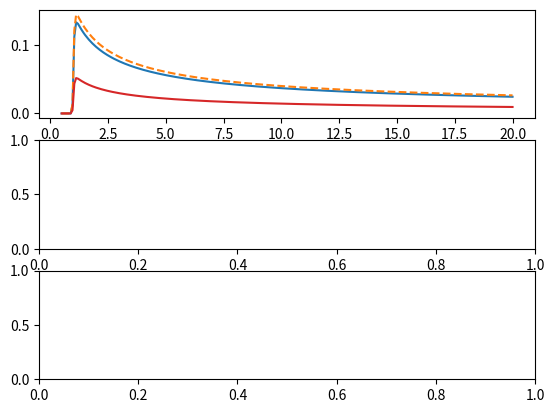

Write Python code to recreate this figure. (Note: this script raises an exception after producing the figure.)
"""
Code to compute the cooling coefficient for blackbody radiation 
around a binary with given mass and semi-major axis
"""

from typing import NamedTuple
from math import sqrt

pi = 3.14159265359
cgs = dict(
		G = 6.6725985e-8,
		c = 2.99792458e10,
		kb = 1.38065812e-16,
		sigmab = 5.6705119e-5,
		mp = 1.6726e-24,
		kappa = 0.4,            # electron scattering
		pc = 3.085678e18,
		msun = 1.989e33,
	)

class ShakuraSunyaevDisk(NamedTuple):
	"""The central mass, length scale (e.g. binary separation), alpha, and mach number (at r=3a)
	   for a Shakura-Sunyaev alpha-disk (Frank, King, & Raine 2002) 
		- for numerical reasons the disk Mach number at r=3a is supplied (as oppoed to the
		  accretion rate), and mdot as a fraction of the eddington rate is determined 
		  accordingly
	"""

	central_mass_msun : float
	length_scale_pc   : float
	mach_number_3a    : float
	alpha             : float

	# -------------------------------------------------------------------------
	@property
	def _mass(self) -> float:
		return self.central_mass_msun * cgs['msun']

	@property
	def _length(self) -> float:
		return self.length_scale_pc * cgs['pc']
	
	@property
	def _time(self) -> float:
		return sqrt(self._length**3 / self._GM)  # Omega_b^-1

	@property
	def _GM(self) -> float:
		return self._mass * cgs['G']	

	@property
	def _accretion_efficiency(self):
		return 0.1
	
	@property
	def _eddington_rate(self) -> float:
		return 4 * pi * self._GM / cgs['kappa'] / cgs['c'] / self._accretion_efficiency

	@property
	def _eddington_fraction(self) -> float:
		"""Calculated for provided Mach number at r=3a

		   f_edd = 10.26 * (mp^4 / kb^4 * sigmab / kappa * alpha)^(1/2) * (GM)^(7/4) * Mach(r)^-5 * r^(-1/4) / Mdot_edd
		"""
		f0 = 10.2604 * (cgs['mp']**4 / cgs['kb']**4 * cgs['sigmab'] / cgs['kappa'])**0.5
		rm = 3 * self._length
		return (f0 * self.alpha**0.5 * self._GM**(7./4.) * rm**(-1./4.) * self.mach_number_3a**-5
		           / self._eddington_rate)
	
	@property
	def _accretion_rate(self) -> float:
		return self._eddington_fraction * self._eddington_rate

	@property
	def _surface_density(self) -> float:
		"""Disk surface density scaling in cgs

		   Sigma = (32 * 3^6 / pi^3)^(1/5) * (mp^4 / kb^4 * sigmab / kappa)^(1/5) 
		   			* alpha^(-4/5) * (GM)^(1/5) * Mdot^(3/5) * r^(-3/5)
		"""
		s0 = 0.269274 * (cgs['mp']**4 / cgs['kb']**4 * cgs['sigmab'] / cgs['kappa'])**(1./5.)
		return s0 * self.alpha**(-4./5.) * self._GM**(1./5.) * self._accretion_rate**(3./5.) * self._length**(-3./5.)

	@property
	def _surface_pressure(self) -> float:
		"""Disk pressure scaling in cgs

		   P = (1 / 3 / pi) * alpha^-1 * Mdot * (GM)^0.5 * r^(-3/2)
		"""
		return 0.106103 / self.alpha * self._accretion_rate * sqrt(self._GM) * self._length**(-3./2.)

	@property
	def _midplane_temperature(self) -> float:
		"""Disk midplane temperature scaling in cgs (for completeness)

		   T = (3 / 32 / pi^2)^(1/5) * (mp * kappa / kb / sigmab)^(1/5) 
		        * alpha^(-1/5) * (GM)^(3/10) * Mdot^(2/5) * r^(-9/10)
		"""
		t0 = 0.394035 * (cgs['mp'] * cgs['kappa'] / cgs['kb'] / cgs['sigmab'])**(1./5.)
		return t0 * self.alpha**(-1./5.) * self._GM**(3./10.) * self._accretion_rate**(2./5.) * self._length**(-9./10.)

	# -------------------------------------------------------------------------
	@property
	def surface_density_coefficient(self) -> float:
		return self._surface_density / (self._mass / self._length**2)

	@property
	def surface_pressure_coefficient(self, r:float) -> float:
		return self._surface_pressure / (self._mass / self._time**2)

	def surface_density_profile(self, r:float) -> float:
		return self.surface_density_coefficient * r**(-3./5.)

	def surface_pressure_profile(self, r:float) -> float:
		return self.surface_pressure_coefficient * r**(-3./2.)

	# -------------------------------------------------------------------------
	def cooling_coefficient(self, gamma:float=5./3.) -> float:
		"""Assumes avg fluid particle mass is the proton mass
	
				P / Sigma = eps * (gamma - 1)
	
				deps/dt = - Qdot / Sigma  & Qdot = 8 / 3 * sigma_boltzmann / opacity / Sigma * T^4
	
				eps_cooled (dt) = eps * (1 + 3 * cooling_coefficient * Sigma^-2 * eps^3 * dt)^-1/3 
	
				cooling_coefficient = 8/3 * sigma_boltz / opacity * (mp / kb) * (gamma - 1)
		"""
		mp_code = cgs['mp'] /  self._mass
		kb_code = cgs['kb'] / (self._mass * self._length**2 / self._time**2)
		kappa_code  = cgs['kappa'] / (self._length**2 / self._mass)
		sigmab_code = cgs['sigmab'] / (self._mass / self._time**3)	
		return 8. / 3. * sigmab_code * (mp_code / kb_code)**4 * (gamma - 1.)**4 / kappa_code

	# Only for temporary testing
	# =============================================================================
	def surface_density_goodman(self):
		coeff = 2**(4./5.) / 3. / pi**(3./5.)
		s0 = coeff * (cgs['mp']**4 / cgs['kb']**4 * cgs['sigmab'] / cgs['kappa'])**(1./5.)
		return s0 * self.alpha**(-4./5.) * self._GM**(1./5.) * self._accretion_rate**(3./5.) * self._length**(-3./5.)

	def midplane_temperature_goodman(self):
		coeff = (1. / 16. / pi**2)**(1./5.)
		t0 = coeff * (cgs['mp'] * cgs['kappa'] / cgs['kb'] / cgs['sigmab'])**(1./5.)
		return t0 * self.alpha**(-1./5.) * self._GM**(3./10.) * self._accretion_rate**(2./5.) * self._length**(-9./10.)

	def surface_pressure_goodman(self):
		return cgs['kb'] / cgs['mp'] * self.midplane_temperature_goodman() * self.surface_density_goodman()


# =============================================================================
# class ShakuraSunyaevDisk(NamedTuple):
# 	"""The central mass, length scale (e.g. binary separation), alpha, and mach number (at r=3a)
# 	   for a Shakura-Sunyaev alpha-disk (Frank, King, & Raine 2002) 
# 		- for numerical reasons the disk Mach number at r=3a is supplied (as oppoed to the
# 		  accretion rate), and mdot as a fraction of the eddington rate is determined 
# 		  accordingly
# 	"""

# 	central_mass : float
# 	length_scale : float
# 	mach_number  : float
# 	alpha        : float

# 	# TODO : Can I do this with namedtuple? Or do I need a more clever way?
# 	#  - create a separate object for storing physical constants in code units?
# 	# -------------------------------------------------------------------------
# 	a = length_scale * cgs['pc']
# 	m = central_mass * cgs['msun']
# 	t = sqrt(a**3 / m / cgs['G'])
# 	G_code  = cgs['G'] / (self.a**3 / self.m / self.t**2)
# 	c_code  = cgs['c'] / (self.a / self.t)
# 	mp_code = cgs['mp'] /  self.m
# 	kb_code = cgs['kb'] / (self.m * self.a**2 / self.t**2)
# 	kappa_code  = cgs['kappa'] / (self.a**2 / self.m)
# 	sigmab_code = cgs['sigmab'] / (self.m / self.t**3)	
# 	eddington_rate_code = 4 * pi * self.G_code * M / self.kappa_code / self.c_code / accretion_efficiency

# 	# -------------------------------------------------------------------------
# 	@property
# 	def accretion_rate(self):
# 		return self.eddington_fraction * self.eddington_rate_code

# 	@property
# 	def eddington_fraction(self):
# 		"""Calculated for provided Mach number at r=3a"""
# 		f0 = 10.2604 * (mp_code**4 / kb_code**4 * sigmab_code / kappa_code)**0.5
# 		mach_at_3a = 3**(-1./4.) * self.mach_number**-5
# 		return f0 * self.alpha**0.5 * (G_code * M)**(7./4.) / self.eddington_rate_code * mach_at_3a

# 	# -------------------------------------------------------------------------
# 	def surface_density(self, r:float) -> float:
# 		# 0.269274 = (32 * 3^6 / pi^3)^(1/5)
# 		s0 = 0.269274 * (mp_code**4 / kb_code**4 * sigmab_code / kappa_code)**(1./5.)
# 		return s0 * self.alpha**(-4./5.) * (G_code * M)**(1./5.) * self.accretion_rate**(3./5.) * r**(-3./5.)

# 	def surface_pressure(self, r:float) -> float:
# 		# 0.106103 = 1 / 3 / pi
# 		return 0.106103 / self.alpha * self.accretion_rate * sqrt(G_code * M) * r**(-3./2.)

# 	def midplane_temperature(self, r:float) -> float:
# 		# 0.394035 = (3 / 32 / pi^2)^(1/5)
# 		t0 = 0.394035 * (mp_code * kappa_code / kb_code / sigmab_code)**(1./5.)
# 		return t0 * self.alpha**(-1./5.) * (G_code * M)**(3./10.) * self.accretion_rate**(2./5.) * r**(-9./10.)

# 	# -------------------------------------------------------------------------
# 	def compute_cooling_coefficient(gamma:float=5./3.) -> float:
# 		"""Assumes avg fluid particle mass is the proton mass
	
# 				P / Sigma = eps * (gamma - 1)
	
# 				deps/dt = - Qdot / Sigma  & Qdot = 8 / 3 * sigma_boltzmann / opacity / Sigma * T^4
	
# 				eps_cooled (dt) = eps * (1 + 3 * cooling_coefficient * Sigma^-2 * eps^3 * dt)^-1/3 
	
# 				cooling_coefficient = 8/3 * sigma_boltz / opacity * (mp / kb) * (gamma - 1)
# 		"""
# 		return 8. / 3. * self.sigmab_code * (self.mp_code / self.kb_code)**4 * (gamma - 1.)**4 / self.kappa_code

# =============================================================================

# G_cgs         = 6.6725985e-8
# c_cgs         = 2.99792458e10
# kb_cgs        = 1.38065812e-16
# sigmab_cgs    = 5.6705119e-5
# mp_cgs        = 1.6726e-24
# kappa_cgs     = 0.4            # electron scattering
# pc_to_cm      = 3.085678e18
# msun_to_grams = 1.989e33
# pi            = 3.14159265359

# def compute_cooling_coefficient(M_sun, a_pc, gamma=5./3.):
# 	"""Assumes avg fluid particle mass is the proton mass

# 		P / Sigma = eps * (gamma - 1)

# 		deps/dt = - Qdot / Sigma  & Qdot = 8 / 3 * sigma_boltzmann / opacity / Sigma * T^4

# 		eps_cooled (dt) = eps * (1 + 3 * cooling_coefficient * Sigma^-2 * eps^3 * dt)^-1/3 

# 		cooling_coefficient = 8/3 * sigma_boltz / opacity * (mp / kb) * (gamma - 1)
# 	"""
# 	a = a_pc * pc_to_cm
# 	m = M_sun * msun_to_grams
# 	t = sqrt(a**3 / m / G_cgs)
# 	mp = mp_cgs /  m
# 	kb = kb_cgs / (m * a**2 / t**2)
# 	kappa  = kappa_cgs / (a**2 / m)
# 	sigmab = sigmab_cgs / (m / t**3)
# 	return 8. / 3. * sigmab * (mp / kb)**4 * (gamma - 1.)**4 / kappa

if __name__ == '__main__':
	import numpy as np
	import matplotlib.pyplot as plt

	r = np.linspace(0.5, 20., 250)
	ss = ShakuraSunyaevDisk(
        	central_mass_msun=8e6, 
        	length_scale_pc=9.7e-4,
        	mach_number_3a=21.0,
        	alpha=0.1,
        )
	print("fedd : ", ss._eddington_fraction)
	fcavity = 0.0001 + 0.9999 * np.exp(-((1.0 / r) ** 30))

	fig, [ax1, ax2, ax3] = plt.subplots(3, 1)
	ax1.plot(r, ss.surface_density_profile(r) * fcavity, c='C0')
	ax1.plot(r, ss.surface_density_goodman() / (ss._mass / ss._length**2) * r**(-3./5.) * fcavity, c='C1', ls='--')
	ax1.plot(r, 0.057 * r**(-3./5.) * fcavity, c='C3')

	ax2.plot(r, ss.surface_pressure_profile(r) * fcavity, c='C0')
	ax2.plot(r, ss.surface_pressure_goodman() / (ss._mass / ss._time**2) * r**(-3./2.) * fcavity, c='C1', ls='--')
	ax2.plot(r, 6.7e-5 * r**(-3./2.) * fcavity, c='C3')

	ax3.plot(r, ss.surface_pressure_profile(r) / ss.surface_density_profile(r), c='C0')
	ax3.plot(r, 6.7e-5 * r**(-3./2.) / (0.057 * r**(-3./5.)), c='C3')

	ax2.set_xlabel(r'$r$')
	ax1.set_ylabel(r'$\Sigma$')
	ax2.set_ylabel(r'$P$')
	ax3.set_ylabel(r'$c_s^2$')

	plt.show()


